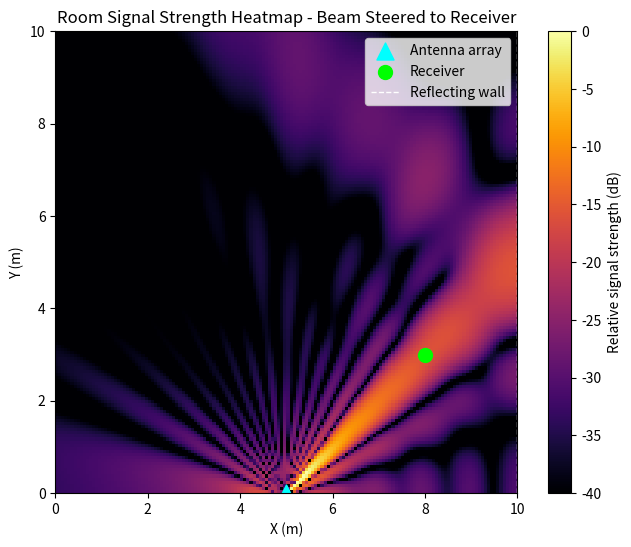

Write Python code to recreate this figure.
import numpy as np
import matplotlib.pyplot as plt

num_antennas = 16
wavelength = 2.0
spacing = wavelength / 2
antenna_indicies = np.arange(num_antennas)

def steering_vector(angle_rad, spacing, wavelength, antenna_indicies):
    phase = 2 * np.pi * spacing / wavelength * antenna_indicies * np.sin(angle_rad)
    return np.exp(1j * phase)

# Room setup
# Array is centered at origin, facing "up" (+y direction), broadside at 0 degrees
room_width = 10 # meters, x-axis
room_height = 10 # meters, y-axis (array sits at y=0, room extends upward)

array_position = np.array([room_width / 2, 0.0])

def angle_and_distance(array_pos, point):
    """Angle relative to broadside (+y axis) and distance from array to point."""
    dx = point[0] - array_pos[0]
    dy = point[1] - array_pos[1]
    distance = np.sqrt(dx**2 + dy**2)
    angle_rad = np.arctan2(dx, dy) # angle from the broadside (+y), positive = toward +x
    return angle_rad, distance


def free_space_path_loss(distance, wavelength):
    """Simplified free-space path loss (Friis-like, normalized)."""
    distance = np.maximum(distance, 0.7) # avoid divide-by-zero near the array
    return (wavelength / (4 * np.pi * distance)) ** 2


receiver_pos = np.array([8.0, 3.0])
receiver_angle, receiver_distance = angle_and_distance(array_position, receiver_pos)
weights = steering_vector(receiver_angle, spacing, wavelength, antenna_indicies)

print(f"Receiver at {receiver_pos}: angle = {np.degrees(receiver_angle):.1f} deg, distance = {receiver_distance:.2f} m")

# --- Wall and reflection setup ---
wall_x = room_width # right wall of the room, at x = room_width
reflection_coefficient = 0.6 # fraction of amplitutd that survives the bounce

def field_contribution(source_pos, weights, point, spacing, wavelength, antenna_indicies):
    """Complex field at 'point' from an array at 'source_pos' using given weights.
    Includes array gain and propagation phase (needed for coherent multipath sum)."""
    angle, dist = angle_and_distance(source_pos, point)
    a_point = steering_vector(angle, spacing, wavelength, antenna_indicies)
    array_response = np.conj(weights) @ a_point
    path_loss_amplitude = np.sqrt(free_space_path_loss(dist, wavelength))
    propagation_phase = np.exp(-1j * 2 * np.pi * dist / wavelength)
    return array_response * path_loss_amplitude * propagation_phase

# Build a heatmap of received signal strength across the whole room
x_vals = np.linspace(0.1, room_width, 150)
y_vals = np.linspace(0.1, room_height, 150)
signal_map = np.zeros((len(y_vals), len(x_vals)))

for i, y in enumerate(y_vals):
    for j, x in enumerate(x_vals):
        point = np.array([x, y])

        # Direct path: real array -> point
        direct_field = field_contribution(array_position, weights, point,
                                          spacing, wavelength, antenna_indicies)

        # Reflected path: virtual (mirrored) array -> point, attenuated by wall
        mirrored_point = np.array([2 * wall_x - x, y])
        reflected_field = reflection_coefficient * field_contribution(
            array_position, weights, mirrored_point,
            spacing, wavelength, antenna_indicies)

        total_field = direct_field + reflected_field
        signal_map[i, j] = np.abs(total_field) ** 2
        

signal_map_db = 10 * np.log10(signal_map / np.max(signal_map) + 1e-12)

# Plot heatmap
plt.figure(figsize=(8, 6))
plt.imshow(signal_map_db, extent=[0, room_width, 0, room_height], origin="lower",
           cmap="inferno", vmin=-40, vmax=0, aspect="equal")
plt.colorbar(label="Relative signal strength (dB)")
plt.scatter(*array_position, color="cyan", marker="^", s=150, label="Antenna array")
plt.scatter(*receiver_pos, color="lime", marker="o", s=100, label="Receiver")
plt.axvline(wall_x, color="white", linestyle="--", linewidth=1, label="Reflecting wall")
plt.xlabel("X (m)")
plt.ylabel("Y (m)")
plt.title("Room Signal Strength Heatmap - Beam Steered to Receiver")
plt.legend()
plt.savefig("phase2_room_heatmap.png")
plt.show()
